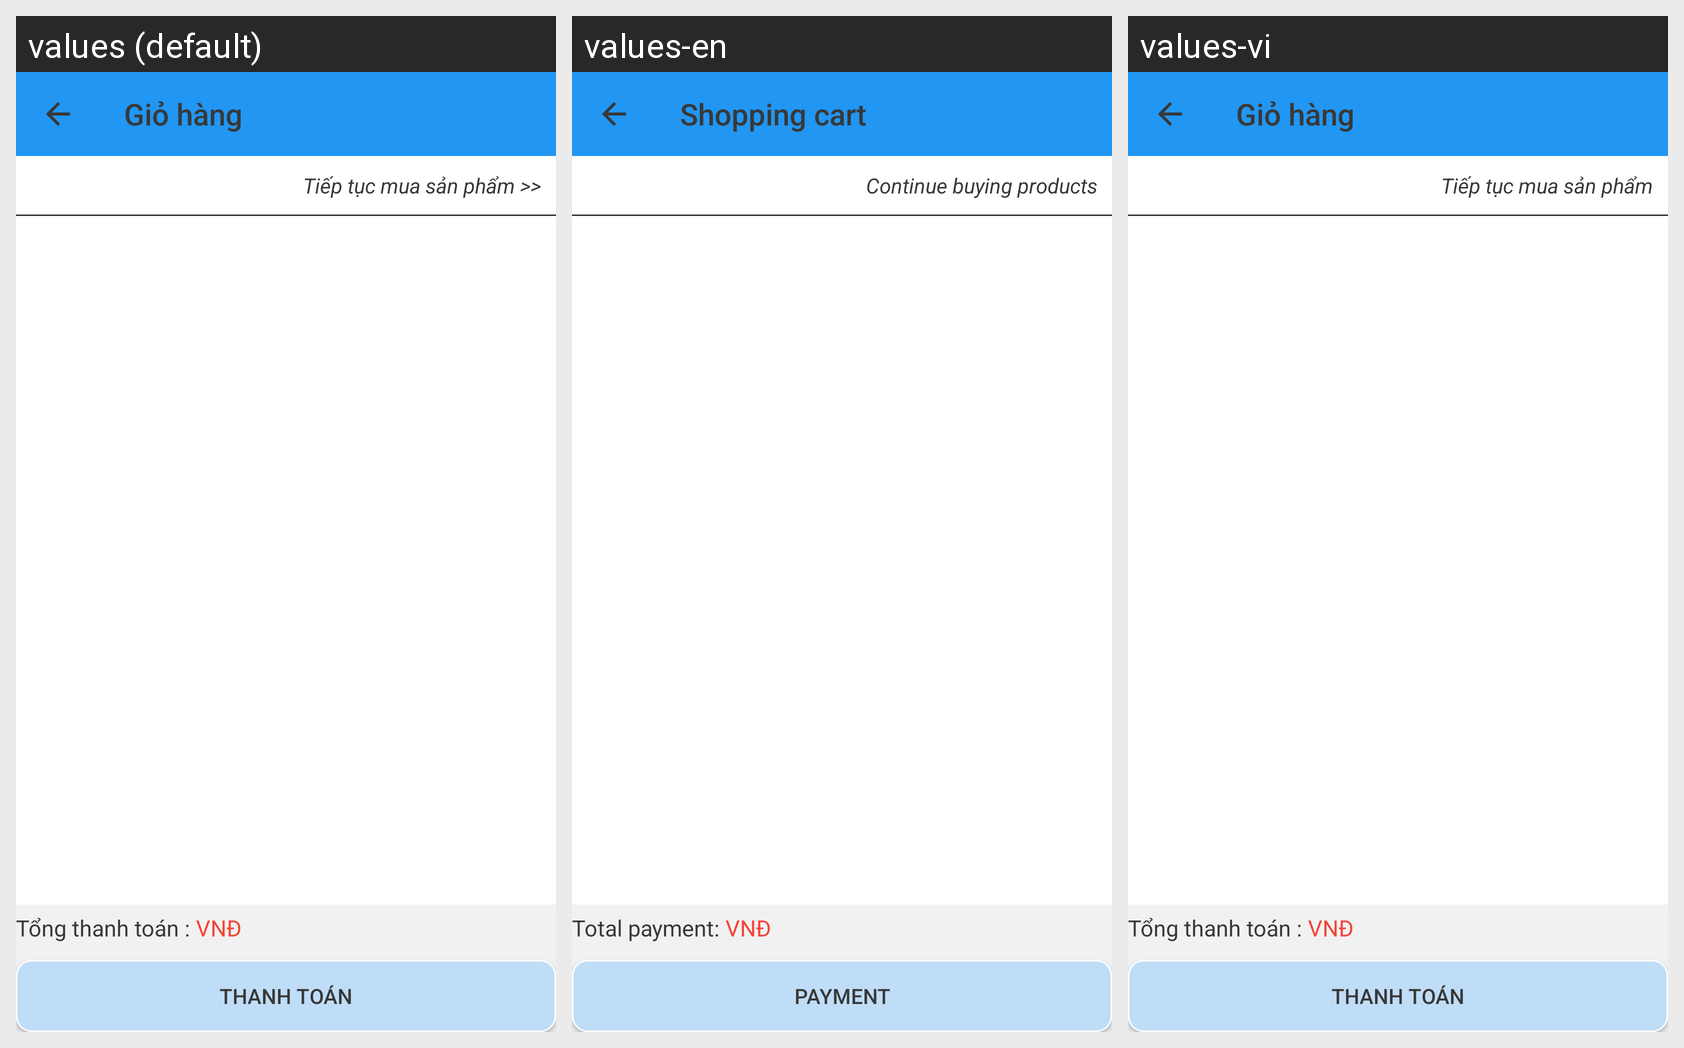

Here is an Android app screen in its default locale and in the app's own translations. Write out the translated-string differences for the strings that appear on this screen.
Android screen res/layout/activity_cart_list.xml rendered under 3 locales, left to right: values (default), values-en, values-vi. Device: Nexus 5 (rendered at 1080×1920; each locale shown at half size, 540×960, under a caption strip naming it); theme AppTheme.
Strings drawn on this screen, with the default value and each locale's value (text and hints the layout hard-codes, and strings that could not be matched under every locale, appear in the picture but are not listed):

giohang
  values: Giỏ hàng
  values-en: Shopping cart
  values-vi: Giỏ hàng

tieptucmua
  values: Tiếp tục mua sản phẩm >>
  values-en: Continue buying products
  values-vi: Tiếp tục mua sản phẩm

tong_thanhtoa
  values: Tổng thanh toán :
  values-en: Total payment:
  values-vi: Tổng thanh toán :

thanhtoan
  values: Thanh toán
  values-en: Payment
  values-vi: Thanh toán
